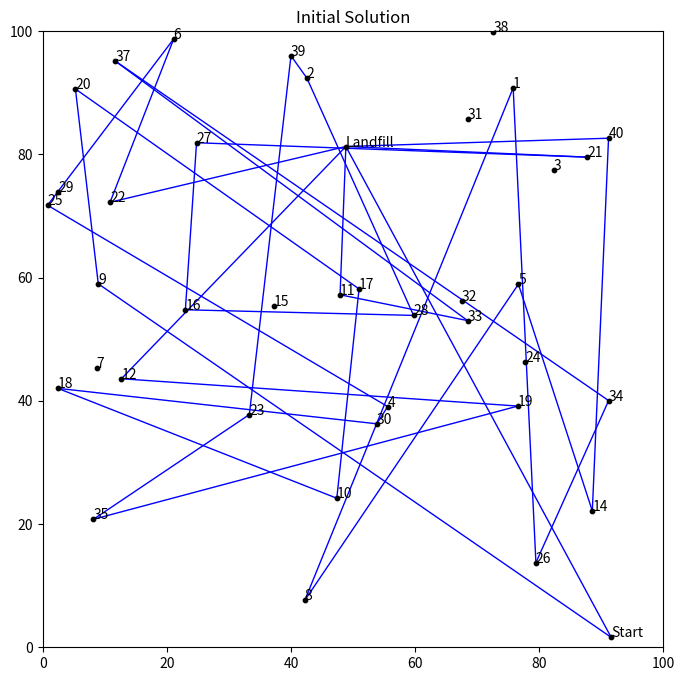
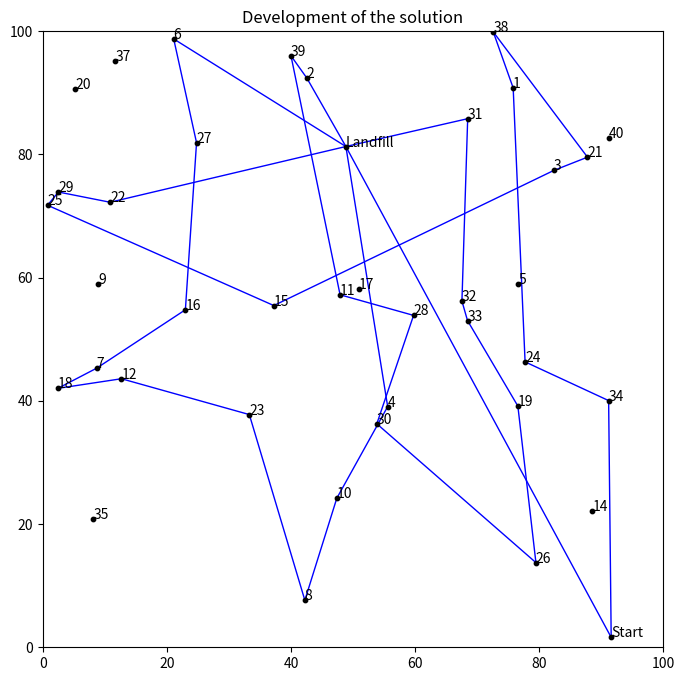

The script that saved these images, in order:
# Import packages
import numpy as np
import pandas as pd
import matplotlib.pyplot as plt
import matplotlib.colors as mcolors
import random
import copy
import itertools




numPoints = 40

# Generate random locations
X = []
Y = []

for i in range(numPoints):
    X.append(random.uniform(0,100))
    Y.append(random.uniform(0,100))
    

# Locations in a dataframe
df = pd.DataFrame()
df['ID'] = list(np.arange(1,numPoints+1))
df['X'] = X
df['Y'] = Y

# Put locations in a list
locations = list(df['ID'])


# Distance matrix
distance_matrix = []

for i in range(df.shape[0]):
    row = []
    
    for j in range(df.shape[0]):
        distance = np.sqrt((df['X'].iloc[i] - df['X'].iloc[j])**2 + (df['Y'].iloc[i] - df['Y'].iloc[j])**2)
        row.append(distance)
        
    distance_matrix.append(row)


# Color dictionary to plot the solution
numbers = []
colors = []

for i in range(len(list(mcolors.CSS4_COLORS))):
    numbers.append(i)
 
# for bigger problems
colors = list(mcolors.CSS4_COLORS)
# for smaller problems
colors = list(mcolors.BASE_COLORS)

# Convert lists to dictionary
color_dict = {}
for key in numbers:
    for value in colors:
        color_dict[key] = value
        colors.remove(value)
        break




# number of salesmen
SALESMEN = 1
SALESMEN_ROUTES = SALESMEN*2 #intermediary routes (from landfill to landfill)
SALESMEN_COST_HOME = 0 #route from start to delivery
SALESMEN_COST_INTER = 5000 #route from delivery to delivery
SALESMEN_COST_RETURN = 50000 #route from start to start (which is the finish)
SALESMEN_COST_ADDITIONAL = 100000 #cost for a new salesman
MAX_LOAD = 10
MISSING_LOCATION = 1000 #cost for locations that are not being inserted into the solution
DISTANCE_MAX = 3000 #maximum distance per salesman
 
locations_copy = copy.deepcopy(locations)

# routes for the salesmen
res = []
LOAD = [0] * (SALESMEN_ROUTES+SALESMEN)

# Final route may not contain pickup locations
for i in range(SALESMEN):
    LOAD.append(MAX_LOAD)

# Get a start location
start_location = random.sample(locations_copy, k=1)[0]
locations_copy.remove(start_location)
unused_locations = copy.deepcopy(locations)
unused_locations.remove(start_location)

# Landfill location (delivery)
LANDFILL = random.sample(locations_copy, k=1)[0]
locations_copy.remove(LANDFILL)
unused_locations.remove(LANDFILL)

for i in range(SALESMEN):
    res.append([start_location,LANDFILL])

for i in range(SALESMEN_ROUTES):
    res.append([LANDFILL,LANDFILL])

for i in range(SALESMEN):
    res.append([LANDFILL,start_location])
    
# Total distance
distance = [0] * (SALESMEN_ROUTES+2*SALESMEN)


# For plotting
names = []

for i in range(df.shape[0]):
    if df['ID'].iloc[i] == start_location:
        names.append('Start')
    elif df['ID'].iloc[i] == LANDFILL:
        names.append('Landfill')
    else:
        names.append(i+1)

df['NAME'] = names


# Add priority to the locations (higher priority means locations must be in solution)
priority = []

for i in range(df.shape[0]):
    priority.append(random.choices(population=[1,5], weights=[0.8,0.2], k=1)[0])
    
df['PRIORITY'] = priority
        

# Total distance per salesman
for i in range(len(res)):
    for j in range(len(res[i])-1):
        distance[i] += distance_matrix[res[i][j]-1][res[i][j+1]-1]
        
total_distance = [0] * SALESMEN

for i in range(len(res)):
    for j in range(SALESMEN):
        if i % SALESMEN == j:
            total_distance[i%(j+1)] += distance[i]
    

# Create random intial route
for i in range(len(locations_copy)):    
    
    res_interim = copy.deepcopy(res)
    total_distance_interim = [0] * (SALESMEN_ROUTES+2*SALESMEN)

    # In case there are more locations than available total space
    try:
        # Route to insert (a new location can only be inserted if the load is below the max threshold)
        insertion = random.sample(list(np.where(np.array(LOAD) < MAX_LOAD)[0]), k=1)[0]

        # Select a random location to insert
        random_location = random.sample(locations_copy, k=1)[0]
        locations_copy.remove(random_location)

        # Select a random spot to insert
        random_spot = random.sample(range(1,len(res_interim[insertion])),k=1)[0]
        res_interim[insertion].insert(random_spot,random_location)

        for k in range(len(res_interim)):
            for j in range(len(res_interim[k])-1):
                total_distance_interim[k] += distance_matrix[res_interim[k][j]-1][res_interim[k][j+1]-1]

        total_distance_interim_sum = [0] * SALESMEN

        for k in range(len(res)):
            for j in range(SALESMEN):
                if k % SALESMEN == j:
                    total_distance_interim_sum[k%(j+1)] += total_distance_interim[k]
                    
        if all(x <= DISTANCE_MAX for x in total_distance_interim_sum):
            res = res_interim
            total_distance = total_distance_interim
            unused_locations.remove(random_location)
            LOAD[insertion] += 1

    except: ValueError


# Initial result
plt.figure(figsize=(8,8))
plt.scatter(df['X'], df['Y'], c='black', zorder=2000, s=10)

for i in range(numPoints):
    plt.annotate(text = df['NAME'].iloc[i], xy = (df['X'].iloc[i], df['Y'].iloc[i]))
    
for k in range(len(res)):
    for i in range(len(res[k])-1):
        plt.plot((df['X'].iloc[res[k][i]-1],df['X'].iloc[res[k][i+1]-1]),
                 (df['Y'].iloc[res[k][i]-1],df['Y'].iloc[res[k][i+1]-1]),
                  c=color_dict[k%SALESMEN], linewidth=1)
            
plt.title('Initial Solution')
plt.xlim(0,100)
plt.ylim(0,100)
plt.show()




# Locations that can be removed from the current solution and reinserted
locations_copy = copy.deepcopy(locations)
locations_copy.remove(start_location)
locations_copy.remove(LANDFILL)


# Develeopment of the solution
history = []

# shortest route
shortest_route = [0]*(2*SALESMEN+SALESMEN_ROUTES)
shortest_distance = [0]*(2*SALESMEN+SALESMEN_ROUTES)

for i in range(len(res)):
    for j in range(len(res[i])-1):
        shortest_route[i] += distance_matrix[res[i][j]-1][res[i][j+1]-1]
        shortest_distance[i] += distance_matrix[res[i][j]-1][res[i][j+1]-1]
    if len(res[i]) > 2:
        if res[i][0] == start_location:
            shortest_route[i] += SALESMEN_COST_HOME
        elif res[i][-1] == start_location:
            shortest_route[i] += SALESMEN_COST_RETURN
        else:
            shortest_route[i] += SALESMEN_COST_INTER
            
missing_priority = 0

for loc in unused_locations:
    missing_priority += priority[loc-1]
    
# Cost for additional salesman    
COST = []
for i in range(len(res)):
    if i%SALESMEN == 0:
        COST.append(0)
    else:
        # Vevery additional salesman has a higher cost, yielding their avoidance in the final solution
        COST.append(SALESMEN_COST_ADDITIONAL * (10**(i%SALESMEN)))

# Additional cost
cost_add = []

# every location in the route has a cost
for i in range(len(res)):
    cost_add.append((len(res[i])-2)*COST[i])
    
# every newly used route has a cost
for i in range(len(res)):
    if len(res[i]) > 2:
        cost_add[i] += COST[i]
    
# Objective
objective = sum(shortest_route) + MISSING_LOCATION * missing_priority + sum(cost_add)
history.append(objective)

print(res)
print('Lengths of the routes:', shortest_distance)
print('Objective initial solution:', objective)


# Initial solution
print(res)
print('Lengths of the routes:', shortest_distance)
print('Current best solution:', objective)
print()

for tries in range(10000):    
    # maximum number of locations to remove
    max_removes = int(np.round(len(locations)/2))

    # make a copy of the current route
    res_interim = copy.deepcopy(res)    
    LOAD_interim = copy.deepcopy(LOAD)

    # locations to remove (at least 1)
    number = random.sample(range(1,max_removes), 1)[0]
    loc_remove = random.sample(locations_copy, number)

    # remove locations and loads from route
    for loc in (loc_remove):   
        for i in range(len(res_interim)):
            if loc in res_interim[i]:
                res_interim[i].remove(loc)
                LOAD_interim[i] -= 1

    try:

        # randomly insert locations into result
        for loc in (loc_remove):
            # Route to insert
            insertion = random.sample(list(np.where(np.array(LOAD_interim) < MAX_LOAD)[0]), k=1)[0]
            LOAD_interim[insertion] += 1

            insert_position = np.random.randint(1,len(res_interim[insertion]))
            res_interim[insertion].insert(insert_position, loc)

    except: ValueError

    current_route_interim = [0]*(2*SALESMEN+SALESMEN_ROUTES)
    current_distance_interim = [0]*(2*SALESMEN+SALESMEN_ROUTES)

    for i in range(len(res_interim)):
        for j in range(len(res_interim[i])-1):
            current_route_interim[i] += distance_matrix[res_interim[i][j]-1][res_interim[i][j+1]-1]
            current_distance_interim[i] += distance_matrix[res_interim[i][j]-1][res_interim[i][j+1]-1]
        if len(res_interim[i]) > 2:
            if res_interim[i][0] == start_location:
                current_route_interim[i] += SALESMEN_COST_HOME
            elif res_interim[i][-1] == start_location:
                current_route_interim[i] += SALESMEN_COST_RETURN
            else:
                current_route_interim[i] += SALESMEN_COST_INTER
                
    # Additional cost for a used route of an additional salesman
    cost_add = []

    for i in range(len(res_interim)):
        cost_add.append((len(res_interim[i])-2)*COST[i])
        
    # every newly used route has a cost
    for i in range(len(res_interim)):
        if len(res_interim[i]) > 2:
            cost_add[i] += COST[i]

    current_objective = sum(current_route_interim) + sum(cost_add)

    total_distance_interim_sum = [0] * SALESMEN

    for k in range(len(res_interim)):
        for j in range(SALESMEN):
            if k % SALESMEN == j:
                total_distance_interim_sum[k%(j+1)] += current_distance_interim[k]

     # Locations that are not part of the solution
    used_locations = []

    for i in range(len(res_interim)):
        for k in range(len(locations)):
            if locations[k] in res_interim[i]:
                used_locations.append(locations[k])

    unused_locations = [x for x in locations if x not in used_locations]

    # Sum of missing priorities
    missing_priority = 0
    for loc in unused_locations:
        missing_priority += priority[loc-1]

    if current_objective + MISSING_LOCATION * missing_priority < objective and all(x <= DISTANCE_MAX for x in total_distance_interim_sum):
        objective = current_objective + MISSING_LOCATION * missing_priority
        res = res_interim
        LOAD = LOAD_interim

    history.append(objective)

print(res)

# Objective
shortest_route = [0]*(2*SALESMEN+SALESMEN_ROUTES)
shortest_distance = [0]*(2*SALESMEN+SALESMEN_ROUTES)

for i in range(len(res)):
    for j in range(len(res[i])-1):
        shortest_route[i] += distance_matrix[res[i][j]-1][res[i][j+1]-1]
        shortest_distance[i] += distance_matrix[res[i][j]-1][res[i][j+1]-1]
    if len(res[i]) > 2:
        if res[i][0] == start_location:
            shortest_route[i] += SALESMEN_COST_HOME
        elif res[i][-1] == start_location:
            shortest_route[i] += SALESMEN_COST_RETURN
        else:
            shortest_route[i] += SALESMEN_COST_INTER
        
print('Lengths of the routes:', shortest_distance)
print('Objective:', objective)


# Final result
plt.figure(figsize=(8,8))
plt.scatter(df['X'], df['Y'], c='black', zorder=2000, s=10)

for i in range(numPoints):
    plt.annotate(text = df['NAME'].iloc[i], xy = (df['X'].iloc[i], df['Y'].iloc[i]))

for k in range(len(res)):
    for i in range(len(res[k])-1):
        plt.plot((df['X'].iloc[res[k][i]-1],df['X'].iloc[res[k][i+1]-1]),
                 (df['Y'].iloc[res[k][i]-1],df['Y'].iloc[res[k][i+1]-1]),
                  c=color_dict[k%SALESMEN], linewidth=1)
            
plt.title('Final Solution')
plt.xlim(0,100)
plt.ylim(0,100)
plt.show()


plt.plot(history)
plt.title('Development of the solution')
plt.show()




res

# Locations that are not part of the solution
used_locations = []

for i in range(len(res)):
    for k in range(len(locations)):
        if locations[k] in res[i]:
            used_locations.append(locations[k])

unused_locations = [x for x in locations if x not in used_locations]


# High priority locations not in solution
for i in range(len(unused_locations)):
    for j in range(df.shape[0]):
        if df.iloc[j]['NAME'] == unused_locations[i] and df.iloc[j]['PRIORITY'] == 5:
            print(unused_locations[i])
            

